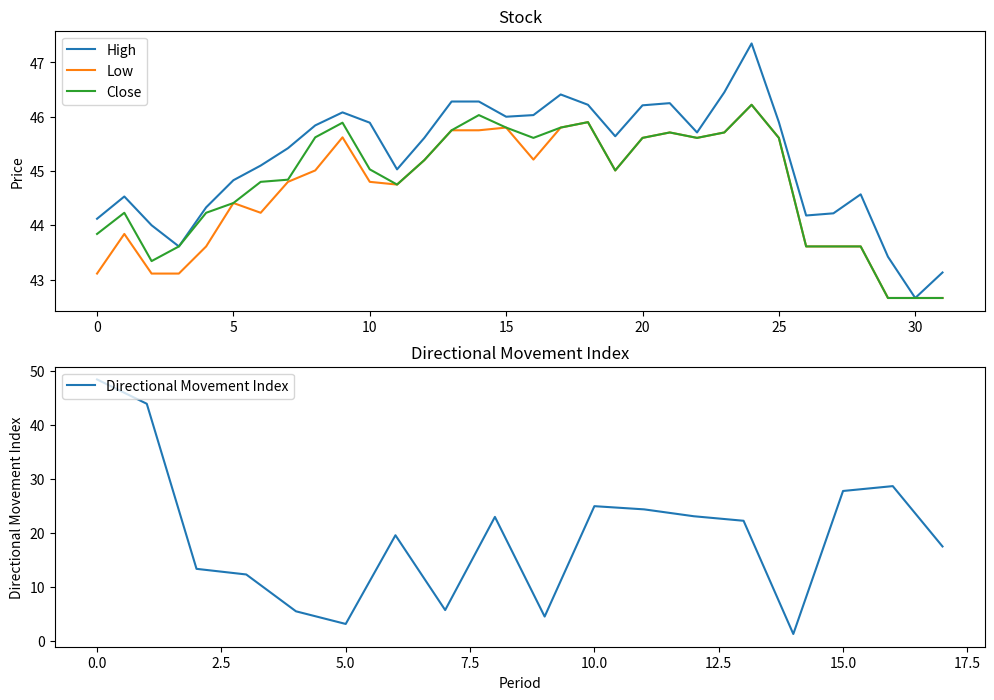

Write the Python code that produced this figure.
import matplotlib.pyplot as plt

class ADX:
    """
    Average Directional Index
    
    Attributes:
        period (int): The period of the ADX.
        high_prices (list): The high prices of the stock.
        low_prices (list): The low prices of the stock.
        close_prices (list): The close prices of the stock.
    """
        
        
    def __init__(self, period, high_prices=None, low_prices=None, close_prices=None):
        self.period = period
        self.high_prices = [] if high_prices is None else high_prices
        self.low_prices = [] if low_prices is None else low_prices
        self.close_prices = [] if close_prices is None else close_prices
        self.previous_high = None
        self.previous_low = None
        self.true_ranges = []
        self.directional_movements = []
        self.directional_movement_index = None if len(self.high_prices) < self.period else self.calculate()

    def calculate(self):
        """
        Calculates the ADX of a stock.
        
        Returns:
            float: The ADX of the stock."""
        if len(self.high_prices) < self.period:
            return None

        self.calculate_true_ranges()
        self.calculate_directional_movements()

        true_range_average = sum(self.true_ranges) / len(self.true_ranges)
        positive_directional_movement_average = sum(self.positive_directional_movements) / len(self.positive_directional_movements)
        negative_directional_movement_average = sum(self.negative_directional_movements) / len(self.negative_directional_movements)

        positive_directional_index = (positive_directional_movement_average / true_range_average) * 100
        negative_directional_index = (negative_directional_movement_average / true_range_average) * 100

        directional_movement_index = abs(positive_directional_index - negative_directional_index) / (positive_directional_index + negative_directional_index) * 100

        self.directional_movement_index = directional_movement_index
        
        self.directional_movements.append(directional_movement_index)

    def calculate_true_ranges(self):
        """
        Calculates the true ranges of a stock.
        """
        self.true_ranges = []
        for i in range(len(self.high_prices)-self.period,len(self.high_prices)):
            high_low_range = self.high_prices[i] - self.low_prices[i]
            high_close_range = abs(self.high_prices[i] - self.close_prices[i - 1])
            low_close_range = abs(self.low_prices[i] - self.close_prices[i - 1])
            true_range = max(high_low_range, high_close_range, low_close_range)
            self.true_ranges.append(true_range)

    def calculate_directional_movements(self):
        """
        Calculates the directional movements of a stock.
        """
        self.positive_directional_movements = []
        self.negative_directional_movements = []
        for i in range(len(self.high_prices)-self.period,len(self.high_prices)):
            if i == len(self.high_prices)-self.period:
                self.positive_directional_movements.append(0)
                self.negative_directional_movements.append(0)
                self.previous_high = self.high_prices[i]
                self.previous_low = self.low_prices[i]
            else:
                high_movement = self.high_prices[i] - self.previous_high
                low_movement = self.previous_low - self.low_prices[i]
                if high_movement > low_movement and high_movement > 0:
                    self.positive_directional_movements.append(high_movement)
                else:
                    self.positive_directional_movements.append(0)
                if low_movement > high_movement and low_movement > 0:
                    self.negative_directional_movements.append(low_movement)
                else:
                    self.negative_directional_movements.append(0)
                self.previous_high = self.high_prices[i]
                self.previous_low = self.low_prices[i]
                
    def add_data_point(self, high, low, close):
        """
        Adds a data point to the ADX.
        """
        self.high_prices.append(high)
        self.low_prices.append(low)
        self.close_prices.append(close)
        if len(self.high_prices) > self.period:
            self.calculate()
    
    def get_directional_movement_index(self):
        """
        Returns:
            float: The ADX of the stock.
        """
        return self.directional_movement_index

    def plot_show(self):
        """
        Plots the ADX.
        """
        fig, (ax1, ax2) = plt.subplots(2, 1, figsize=(12, 8))
        ax1.plot(self.high_prices, label='High')
        ax1.plot(self.low_prices, label='Low')
        ax1.plot(self.close_prices, label='Close')
        ax1.set_title('Stock')
        ax1.set_ylabel('Price')
        ax1.legend(loc='upper left')
        ax2.plot(self.directional_movements, label='Directional Movement Index')
        ax2.set_title('Directional Movement Index')
        ax2.set_xlabel('Period')
        ax2.set_ylabel('Directional Movement Index')
        ax2.legend(loc='upper left')
        plt.show()
        
high_prices = [44.12, 44.53, 44 , 43.61, 44.33, 44.83, 45.1 , 45.42, 45.84, 46.08, 45.89, 45.03, 45.61, 46.28, 46.28]
low_prices = [43.11, 43.84, 43.11, 43.11, 43.61, 44.41, 44.23, 44.8 , 45.01, 45.62, 44.8 , 44.75, 45.2 , 45.75, 45.75]
close_prices = [43.84, 44.23, 43.34, 43.61, 44.23, 44.41, 44.8 , 44.84, 45.62, 45.89, 45.03, 44.75, 45.2 , 45.75, 46.03]

add_high = [46 , 46.03, 46.41, 46.22, 45.64, 46.21, 46.25, 45.71, 46.45,  47.35, 45.90, 44.18, 44.22, 44.57, 43.42, 42.66, 43.13]
add_low = [45.80, 45.21, 45.80, 45.90, 45.01, 45.61, 45.71, 45.61, 45.71, 46.22, 45.61, 43.61, 43.61, 43.61, 42.66, 42.66, 42.66]
add_close = [45.80, 45.61, 45.80, 45.90, 45.01, 45.61, 45.71, 45.61, 45.71, 46.22, 45.61, 43.61, 43.61, 43.61, 42.66, 42.66, 42.66]

ema = ADX(10, high_prices, low_prices, close_prices)
for i in range(len(add_high)):
    ema.add_data_point(add_high[i], add_low[i], add_close[i])
    
print(ema.directional_movements)

ema.plot_show()